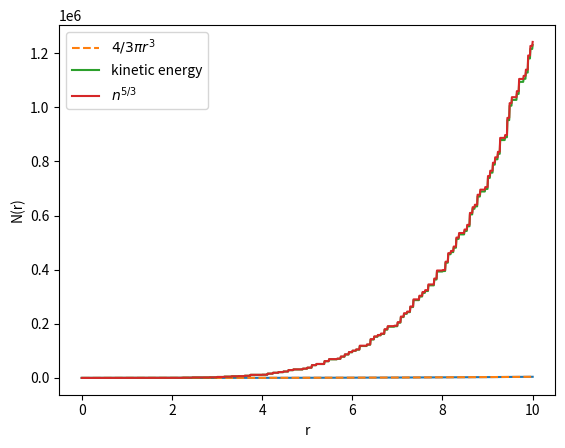

Recreate this plot in Python.
#!/usr/bin/env python
"""
The Gauss lattice problem in 3 dimensions consists in counting the
number of integer lattice points (nx,ny,nz) that lie within a sphere
of radius r,

   N(r): number of points (nx,ny,nz) such that nx^2+ny^2+nz^2 <= r^2
"""
import numpy
import matplotlib.pyplot as plt

rmax = 10
radii = numpy.linspace(0, rmax, 1000)

# The integer coordinates of the lattice points
nx, ny, nz = numpy.mgrid[-rmax:rmax+1, -rmax:rmax+1, -rmax:rmax+1]

# Count the number of grid points inside a sphere of radius r
num_inside_points = numpy.zeros_like(radii)
kinetic_energy = numpy.zeros_like(radii, dtype=float)
for i,r in enumerate(radii):
    num_inside_points[i] = numpy.count_nonzero(nx**2+ny**2+nz**2 <= r**2)
    kinetic_energy[i] = numpy.sum(
        0.5 * numpy.pi**2 * (nx**2+ny**2+nz**2)[nx**2+ny**2+nz**2 <= r**2])
    
plt.xlabel(r"r")
plt.ylabel(r"N(r)")
plt.plot(radii, num_inside_points)
plt.plot(radii, 4.0/3.0 * numpy.pi * radii**3, ls="--", label=r"$4/3 \pi r^3$")

plt.plot(radii, kinetic_energy, label=r"kinetic energy")
# Kinetic energy density according to Thomas-Fermi model.
prefactor = 1.15 # pow(3.0/numpy.pi, 2.0/3.0)
plt.plot(radii, prefactor * pow(num_inside_points, 5.0/3.0), label=r"$n^{5/3}$")


plt.legend()
plt.show()
